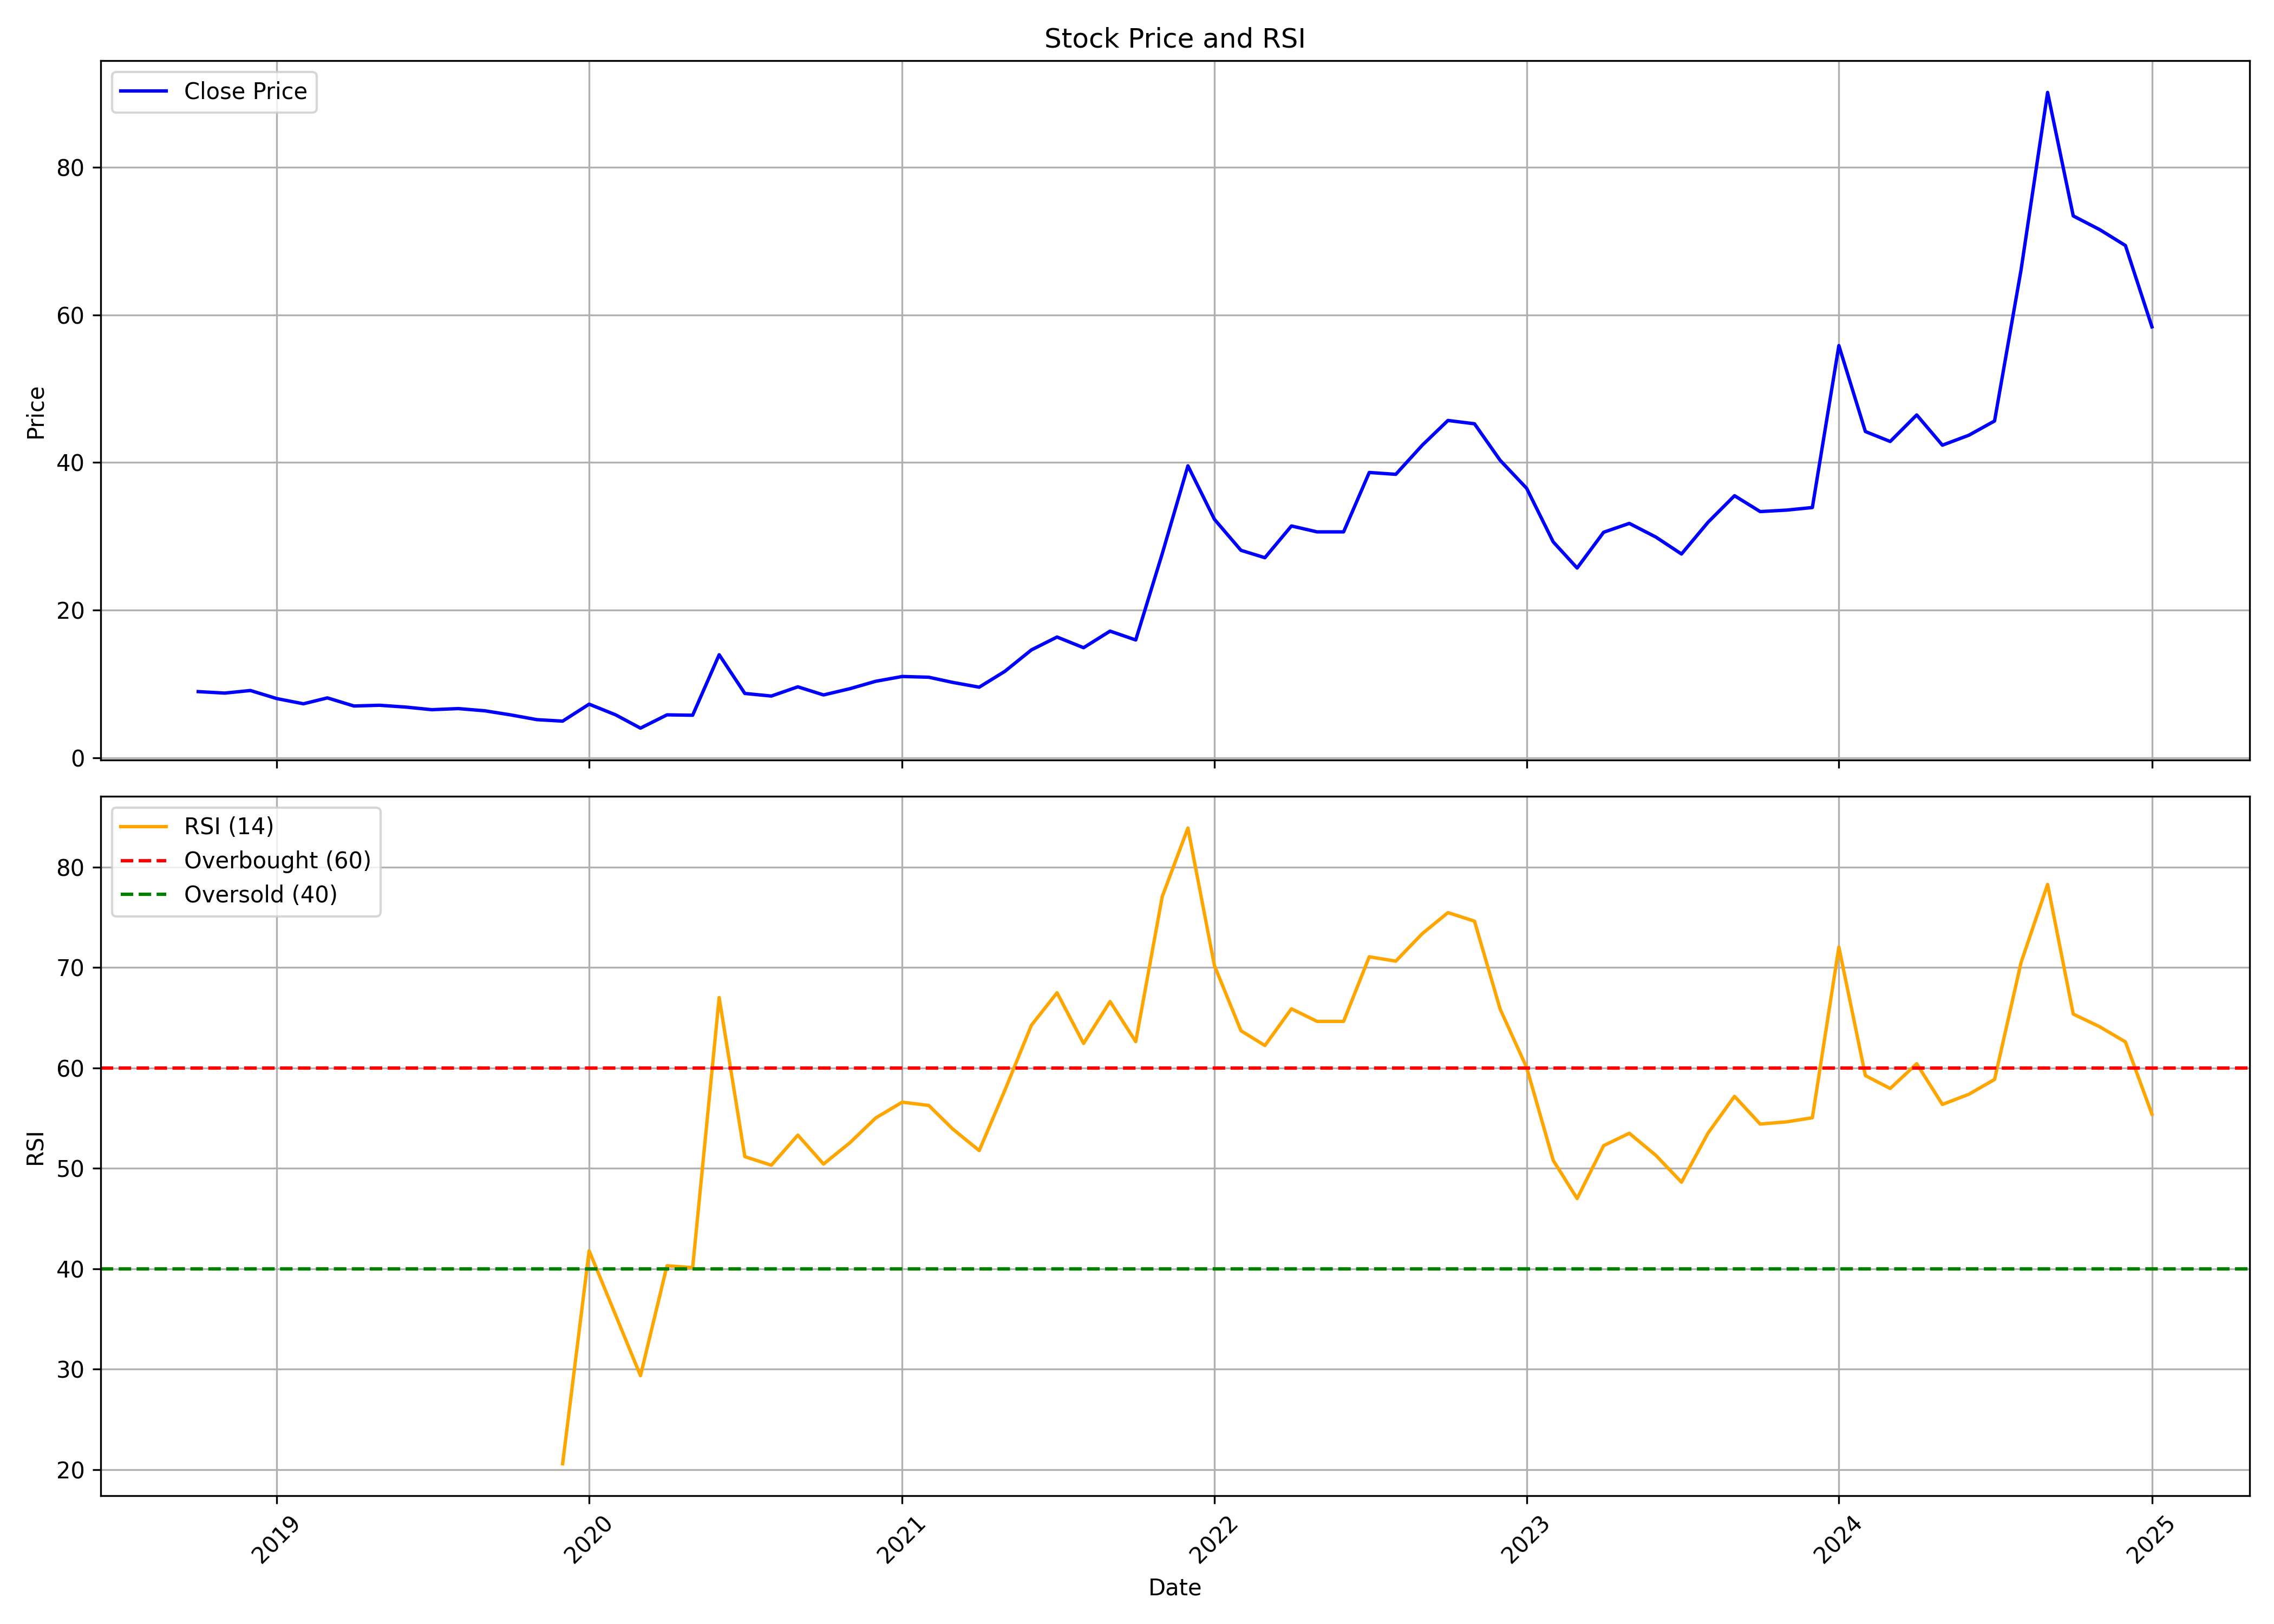

Data behind this chart, as committed beside it:
, Unnamed: 0.1, Unnamed: 0, date, symbol, open, high, low, close, volume, rsi
0, 0, 0, 2018-10-01, OSWALAGRO, 9.85, 11.0, 8.15, 8.95, 329885, 
1, 1, 1, 2018-11-01, OSWALAGRO, 9.55, 9.6, 8.5, 8.75, 190147, 
2, 2, 2, 2018-12-01, OSWALAGRO, 9.5, 10.5, 8.2, 9.1, 348912, 
3, 3, 3, 2019-01-01, OSWALAGRO, 8.75, 10.0, 7.55, 8.0, 257384, 
4, 4, 4, 2019-02-01, OSWALAGRO, 8.1, 9.0, 6.5, 7.3, 248759, 
5, 5, 5, 2019-03-01, OSWALAGRO, 7.25, 10.0, 7.05, 8.1, 564240, 
6, 6, 6, 2019-04-01, OSWALAGRO, 7.85, 9.1, 6.3, 7.0, 417714, 
7, 7, 7, 2019-05-01, OSWALAGRO, 7.0, 7.85, 6.5, 7.1, 433975, 
8, 8, 8, 2019-06-01, OSWALAGRO, 6.9, 8.3, 6.35, 6.85, 341563, 
9, 9, 9, 2019-07-01, OSWALAGRO, 6.7, 7.8, 5.3, 6.5, 444508, 
10, 10, 10, 2019-08-01, OSWALAGRO, 6.1, 8.3, 6.0, 6.65, 492721, 
11, 11, 11, 2019-09-01, OSWALAGRO, 6.65, 7.7, 5.95, 6.35, 313263, 
12, 12, 12, 2019-10-01, OSWALAGRO, 6.2, 7.0, 4.65, 5.8, 360079, 
13, 13, 13, 2019-11-01, OSWALAGRO, 6.1, 6.75, 4.9, 5.15, 351104, 
14, 14, 14, 2019-12-01, OSWALAGRO, 5.15, 5.6, 4.55, 4.95, 352332, 20.59
15, 15, 15, 2020-01-01, OSWALAGRO, 5.15, 8.85, 5.0, 7.25, 1165661, 41.79
16, 16, 16, 2020-02-01, OSWALAGRO, 8.1, 8.1, 5.4, 5.8, 379228, 35.38
17, 17, 17, 2020-03-01, OSWALAGRO, 5.8, 6.0, 3.55, 4.0, 783062, 29.36
18, 18, 18, 2020-04-01, OSWALAGRO, 4.2, 5.8, 3.85, 5.8, 534792, 40.3
19, 19, 19, 2020-05-01, OSWALAGRO, 5.8, 7.25, 5.5, 5.75, 1821842, 40.11
20, 20, 20, 2020-06-01, OSWALAGRO, 5.85, 16.15, 5.65, 13.95, 6784613, 67
21, 21, 21, 2020-07-01, OSWALAGRO, 13.3, 13.3, 8.3, 8.7, 2925560, 51.16
22, 22, 22, 2020-08-01, OSWALAGRO, 8.7, 9.4, 8.15, 8.35, 1654568, 50.31
23, 23, 23, 2020-09-01, OSWALAGRO, 8.65, 10.9, 7.9, 9.6, 1094261, 53.31
24, 24, 24, 2020-10-01, OSWALAGRO, 9.4, 10.0, 8.4, 8.5, 767399, 50.42
25, 25, 25, 2020-11-01, OSWALAGRO, 8.7, 10.15, 8.25, 9.35, 1157228, 52.56
26, 26, 26, 2020-12-01, OSWALAGRO, 9.35, 12.0, 9.2, 10.35, 2391246, 55.01
27, 27, 27, 2021-01-01, OSWALAGRO, 10.3, 13.6, 9.95, 11.0, 3748508, 56.58
28, 28, 28, 2021-02-01, OSWALAGRO, 11.25, 11.8, 9.7, 10.9, 1329142, 56.26
29, 29, 29, 2021-03-01, OSWALAGRO, 11.15, 12.7, 9.7, 10.2, 5813984, 53.92
30, 30, 30, 2021-04-01, OSWALAGRO, 10.4, 10.5, 8.2, 9.55, 1673674, 51.77
31, 31, 31, 2021-05-01, OSWALAGRO, 9.45, 15.2, 8.65, 11.7, 11318675, 57.77
32, 32, 32, 2021-06-01, OSWALAGRO, 11.7, 15.25, 11.7, 14.6, 7718233, 64.24
33, 33, 33, 2021-07-01, OSWALAGRO, 15.0, 20.0, 13.9, 16.35, 7587867, 67.48
34, 34, 34, 2021-08-01, OSWALAGRO, 16.8, 17.7, 13.45, 14.9, 2071293, 62.43
35, 35, 35, 2021-09-01, OSWALAGRO, 15.2, 19.55, 14.5, 17.15, 2908129, 66.61
36, 36, 36, 2021-10-01, OSWALAGRO, 17.45, 18.25, 15.5, 15.95, 1477938, 62.61
37, 37, 37, 2021-11-01, OSWALAGRO, 15.95, 30.55, 15.85, 27.65, 6894116, 77.06
38, 38, 38, 2021-12-01, OSWALAGRO, 26.45, 40.25, 25.05, 39.55, 6210819, 83.88
39, 39, 39, 2022-01-01, OSWALAGRO, 40.45, 45.5, 29.05, 32.3, 4585493, 70.19
40, 40, 40, 2022-02-01, OSWALAGRO, 33.45, 37.3, 26.0, 28.1, 1620410, 63.7
41, 41, 41, 2022-03-01, OSWALAGRO, 28.1, 31.05, 24.5, 27.1, 1315115, 62.22
42, 42, 42, 2022-04-01, OSWALAGRO, 27.45, 35.9, 26.7, 31.4, 3267163, 65.88
43, 43, 43, 2022-05-01, OSWALAGRO, 31.15, 35.4, 24.65, 30.6, 2282023, 64.63
44, 44, 44, 2022-06-01, OSWALAGRO, 31.0, 38.4, 27.7, 30.6, 4790801, 64.63
45, 45, 45, 2022-07-01, OSWALAGRO, 31.15, 45.0, 30.05, 38.65, 5810508, 71.06
46, 46, 46, 2022-08-01, OSWALAGRO, 38.4, 41.05, 34.15, 38.4, 2682931, 70.63
47, 47, 47, 2022-09-01, OSWALAGRO, 39.25, 54.8, 36.7, 42.35, 7427939, 73.36
48, 48, 48, 2022-10-01, OSWALAGRO, 42.85, 48.0, 39.95, 45.7, 3759176, 75.45
49, 49, 49, 2022-11-01, OSWALAGRO, 46.2, 51.65, 41.75, 45.25, 3882033, 74.61
50, 50, 50, 2022-12-01, OSWALAGRO, 45.25, 46.5, 33.9, 40.3, 3764920, 65.85
51, 51, 51, 2023-01-01, OSWALAGRO, 40.95, 42.2, 34.65, 36.5, 1849114, 60.03
52, 52, 52, 2023-02-01, OSWALAGRO, 37.4, 37.4, 28.9, 29.25, 1886236, 50.8
53, 53, 53, 2023-03-01, OSWALAGRO, 30.45, 32.4, 23.5, 25.7, 2250472, 46.99
54, 54, 54, 2023-04-01, OSWALAGRO, 26.25, 31.4, 25.25, 30.55, 1037626, 52.26
55, 55, 55, 2023-05-01, OSWALAGRO, 30.55, 37.3, 29.85, 31.75, 1982991, 53.49
56, 56, 56, 2023-06-01, OSWALAGRO, 31.95, 33.95, 29.5, 29.9, 1522874, 51.29
57, 57, 57, 2023-07-01, OSWALAGRO, 30.05, 32.95, 26.05, 27.6, 2507370, 48.62
58, 58, 58, 2023-08-01, OSWALAGRO, 27.7, 33.7, 26.45, 31.9, 3911499, 53.5
59, 59, 59, 2023-09-01, OSWALAGRO, 32.15, 37.9, 27.0, 35.5, 11841117, 57.17
... 16 more rows
